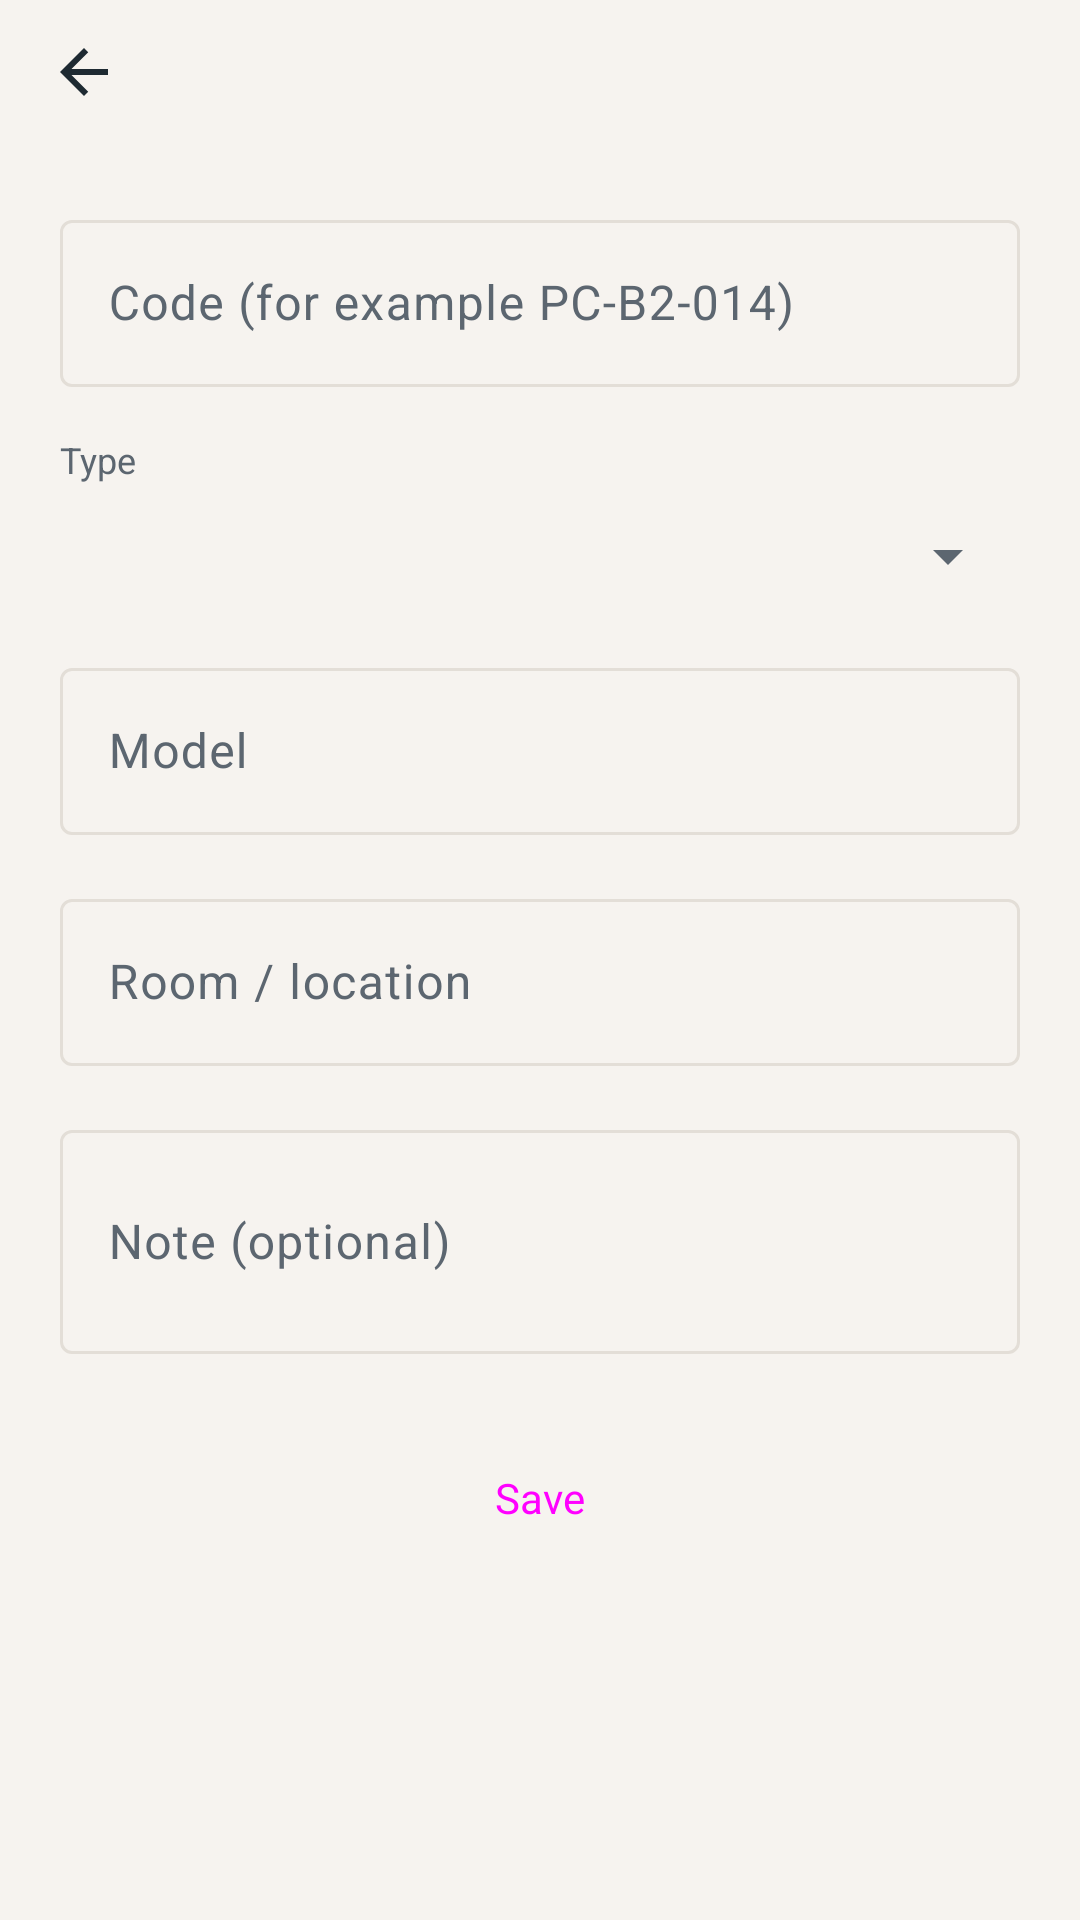

Layout XML and referenced resources for this Android screen:
<!-- AndroidManifest.xml: application theme Theme.FixIT -->
<!-- res/layout/activity_device_form.xml -->
<?xml version="1.0" encoding="utf-8"?>
<LinearLayout xmlns:android="http://schemas.android.com/apk/res/android"
    android:id="@+id/screenRoot"
    android:layout_width="match_parent"
    android:layout_height="match_parent"
    android:background="@color/background"
    android:orientation="vertical">

    <include layout="@layout/layout_top_bar" />

    <ScrollView
        android:layout_width="match_parent"
        android:layout_height="match_parent">

        <LinearLayout
            android:layout_width="match_parent"
            android:layout_height="wrap_content"
            android:orientation="vertical"
            android:padding="@dimen/screen_padding">

            <com.google.android.material.textfield.TextInputLayout
                android:id="@+id/tilCode"
                android:layout_width="match_parent"
                android:layout_height="wrap_content"
                android:hint="@string/hint_device_code">

                <com.google.android.material.textfield.TextInputEditText
                    android:id="@+id/etCode"
                    android:layout_width="match_parent"
                    android:layout_height="wrap_content"
                    android:inputType="textCapCharacters"
                    android:maxLines="1" />
            </com.google.android.material.textfield.TextInputLayout>

            <TextView
                android:id="@+id/tvCodeWarning"
                android:layout_width="match_parent"
                android:layout_height="wrap_content"
                android:layout_marginTop="@dimen/space_xs"
                android:text="@string/device_code_warning"
                android:textAppearance="@style/TextAppearance.FixIT.Caption"
                android:visibility="gone" />

            <TextView
                android:layout_width="wrap_content"
                android:layout_height="wrap_content"
                android:layout_marginTop="@dimen/space_m"
                android:text="@string/label_device_type"
                android:textAppearance="@style/TextAppearance.FixIT.Caption" />

            <Spinner
                android:id="@+id/spType"
                android:layout_width="match_parent"
                android:layout_height="@dimen/touch_min" />

            <com.google.android.material.textfield.TextInputLayout
                android:id="@+id/tilModel"
                android:layout_width="match_parent"
                android:layout_height="wrap_content"
                android:layout_marginTop="@dimen/space_s"
                android:hint="@string/hint_device_model">

                <com.google.android.material.textfield.TextInputEditText
                    android:id="@+id/etModel"
                    android:layout_width="match_parent"
                    android:layout_height="wrap_content"
                    android:inputType="textCapWords"
                    android:maxLines="1" />
            </com.google.android.material.textfield.TextInputLayout>

            <com.google.android.material.textfield.TextInputLayout
                android:id="@+id/tilLocation"
                android:layout_width="match_parent"
                android:layout_height="wrap_content"
                android:layout_marginTop="@dimen/space_m"
                android:hint="@string/hint_device_location">

                <com.google.android.material.textfield.TextInputEditText
                    android:id="@+id/etLocation"
                    android:layout_width="match_parent"
                    android:layout_height="wrap_content"
                    android:inputType="textCapWords"
                    android:maxLines="1" />
            </com.google.android.material.textfield.TextInputLayout>

            <com.google.android.material.textfield.TextInputLayout
                android:id="@+id/tilNote"
                android:layout_width="match_parent"
                android:layout_height="wrap_content"
                android:layout_marginTop="@dimen/space_m"
                android:hint="@string/hint_device_note">

                <com.google.android.material.textfield.TextInputEditText
                    android:id="@+id/etNote"
                    android:layout_width="match_parent"
                    android:layout_height="wrap_content"
                    android:inputType="textCapSentences|textMultiLine"
                    android:minLines="2" />
            </com.google.android.material.textfield.TextInputLayout>

            <Button
                android:id="@+id/btnSaveDevice"
                style="@style/Widget.FixIT.Button"
                android:layout_width="match_parent"
                android:layout_height="wrap_content"
                android:layout_marginTop="@dimen/space_l"
                android:text="@string/action_save" />
        </LinearLayout>
    </ScrollView>
</LinearLayout>
<!-- res/layout/layout_top_bar.xml (included above) -->
<?xml version="1.0" encoding="utf-8"?>
<LinearLayout xmlns:android="http://schemas.android.com/apk/res/android"
    android:layout_width="match_parent"
    android:layout_height="wrap_content"
    android:gravity="center_vertical"
    android:orientation="horizontal"
    android:paddingStart="@dimen/space_xs"
    android:paddingEnd="@dimen/screen_padding">

    <ImageButton
        android:id="@+id/btnTopBack"
        android:layout_width="@dimen/touch_min"
        android:layout_height="@dimen/touch_min"
        android:background="?attr/selectableItemBackgroundBorderless"
        android:contentDescription="@string/cd_back"
        android:src="@drawable/ic_arrow_back"
        android:tint="@color/ink" />

    <TextView
        android:id="@+id/tvTopTitle"
        android:layout_width="0dp"
        android:layout_height="wrap_content"
        android:layout_weight="1"
        android:paddingStart="@dimen/space_xs"
        android:textAppearance="@style/TextAppearance.FixIT.Headline" />
</LinearLayout>
<!-- resources referenced by this layout -->
<resources>
  <color name="background">#F6F3EF</color>
  <color name="ink">#1E2A32</color>
  <dimen name="screen_padding">20dp</dimen>
  <dimen name="space_l">24dp</dimen>
  <dimen name="space_m">16dp</dimen>
  <dimen name="space_s">8dp</dimen>
  <dimen name="space_xs">4dp</dimen>
  <dimen name="touch_min">48dp</dimen>
  <!-- drawable ic_arrow_back (drawable) -->
  <?xml version="1.0" encoding="utf-8"?>
  <vector xmlns:android="http://schemas.android.com/apk/res/android"
      android:width="24dp" android:height="24dp" android:viewportWidth="24" android:viewportHeight="24"
      android:tint="?attr/colorControlNormal">
      <path android:fillColor="@color/white" android:fillType="evenOdd" android:pathData="M20,11H7.83l5.59,-5.59L12,4l-8,8 8,8 1.41,-1.41L7.83,13H20v-2z" />
  </vector>
  <string name="action_save">Save</string>
  <string name="cd_back">Back</string>
  <string name="device_code_warning">Changing the code makes already printed stickers invalid.</string>
  <string name="hint_device_code">Code (for example PC-B2-014)</string>
  <string name="hint_device_location">Room / location</string>
  <string name="hint_device_model">Model</string>
  <string name="hint_device_note">Note (optional)</string>
  <string name="label_device_type">Type</string>
  <style name="TextAppearance.FixIT.Caption" parent="@android:style/TextAppearance">
          <item name="android:textSize">@dimen/text_caption</item>
          <item name="android:textColor">@color/ink_secondary</item>
          <item name="android:fontFamily">sans-serif</item>
      </style>
  <style name="TextAppearance.FixIT.Headline" parent="@android:style/TextAppearance">
          <item name="android:textSize">@dimen/text_headline</item>
          <item name="android:textStyle">bold</item>
          <item name="android:textColor">@color/ink</item>
          <item name="android:fontFamily">sans-serif</item>
      </style>
  <style name="Widget.FixIT.Button" parent="Widget.Material3.Button">
          <item name="cornerRadius">@dimen/button_radius</item>
          <item name="android:minHeight">@dimen/touch_min</item>
          <item name="android:insetTop">@dimen/zero</item>
          <item name="android:insetBottom">@dimen/zero</item>
          <item name="android:textAllCaps">false</item>
      </style>
  <color name="white">#FFFFFF</color>
  <dimen name="text_caption">12sp</dimen>
  <color name="ink_secondary">#5C6670</color>
  <dimen name="text_headline">20sp</dimen>
  <dimen name="button_radius">12dp</dimen>
  <dimen name="zero">0dp</dimen>
  <color name="primary">#25577E</color>
  <color name="on_primary">#FFFFFF</color>
  <color name="primary_container">#DCE7F0</color>
  <color name="primary_dark">#1B4261</color>
  <color name="card">#FFFFFF</color>
  <color name="border">#E3DED7</color>
  <color name="accent">#8E5459</color>
  <color name="on_accent">#FFFFFF</color>
  <color name="danger">#A63232</color>
</resources>
